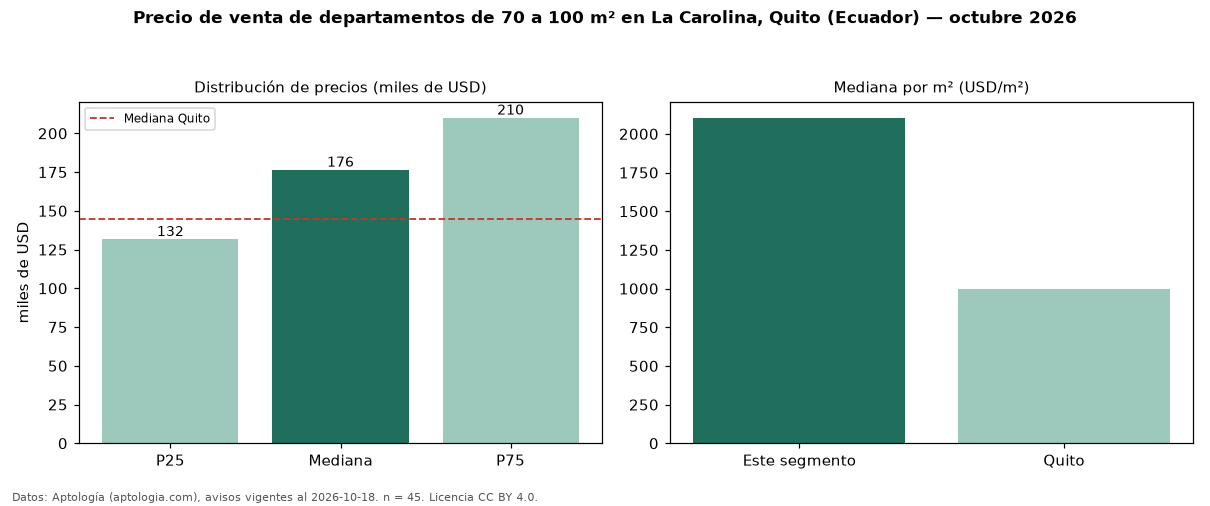

Source data for this figure (header and first rows):
seccion, metrica, valor, moneda, n
filtro, area3, de 70 a 100 m², , 45
precio, p25, 131616, USD, 45
precio, mediana, 176388, USD, 45
precio, p75, 210000, USD, 45
precio, minimo, 64000, USD, 45
precio, maximo, 325000, USD, 45
m2, mediana_precio_m2, 2104, USD, 40
m2, area_mediana_m2, 83.0, m2, 40
banos, mediana_banos, 2.0, , 
habitaciones, 2, 185000, USD, 41
ciudad, mediana_ciudad_referencia, 145000, USD, 
ciudad, mediana_m2_ciudad, 1000, USD, 
fuente, fecha_datos, 2026-10-18, , 
fuente, atribucion, https://www.aptologia.com/ec/venta/quito…, , 
fuente, licencia, CC BY 4.0, , 
